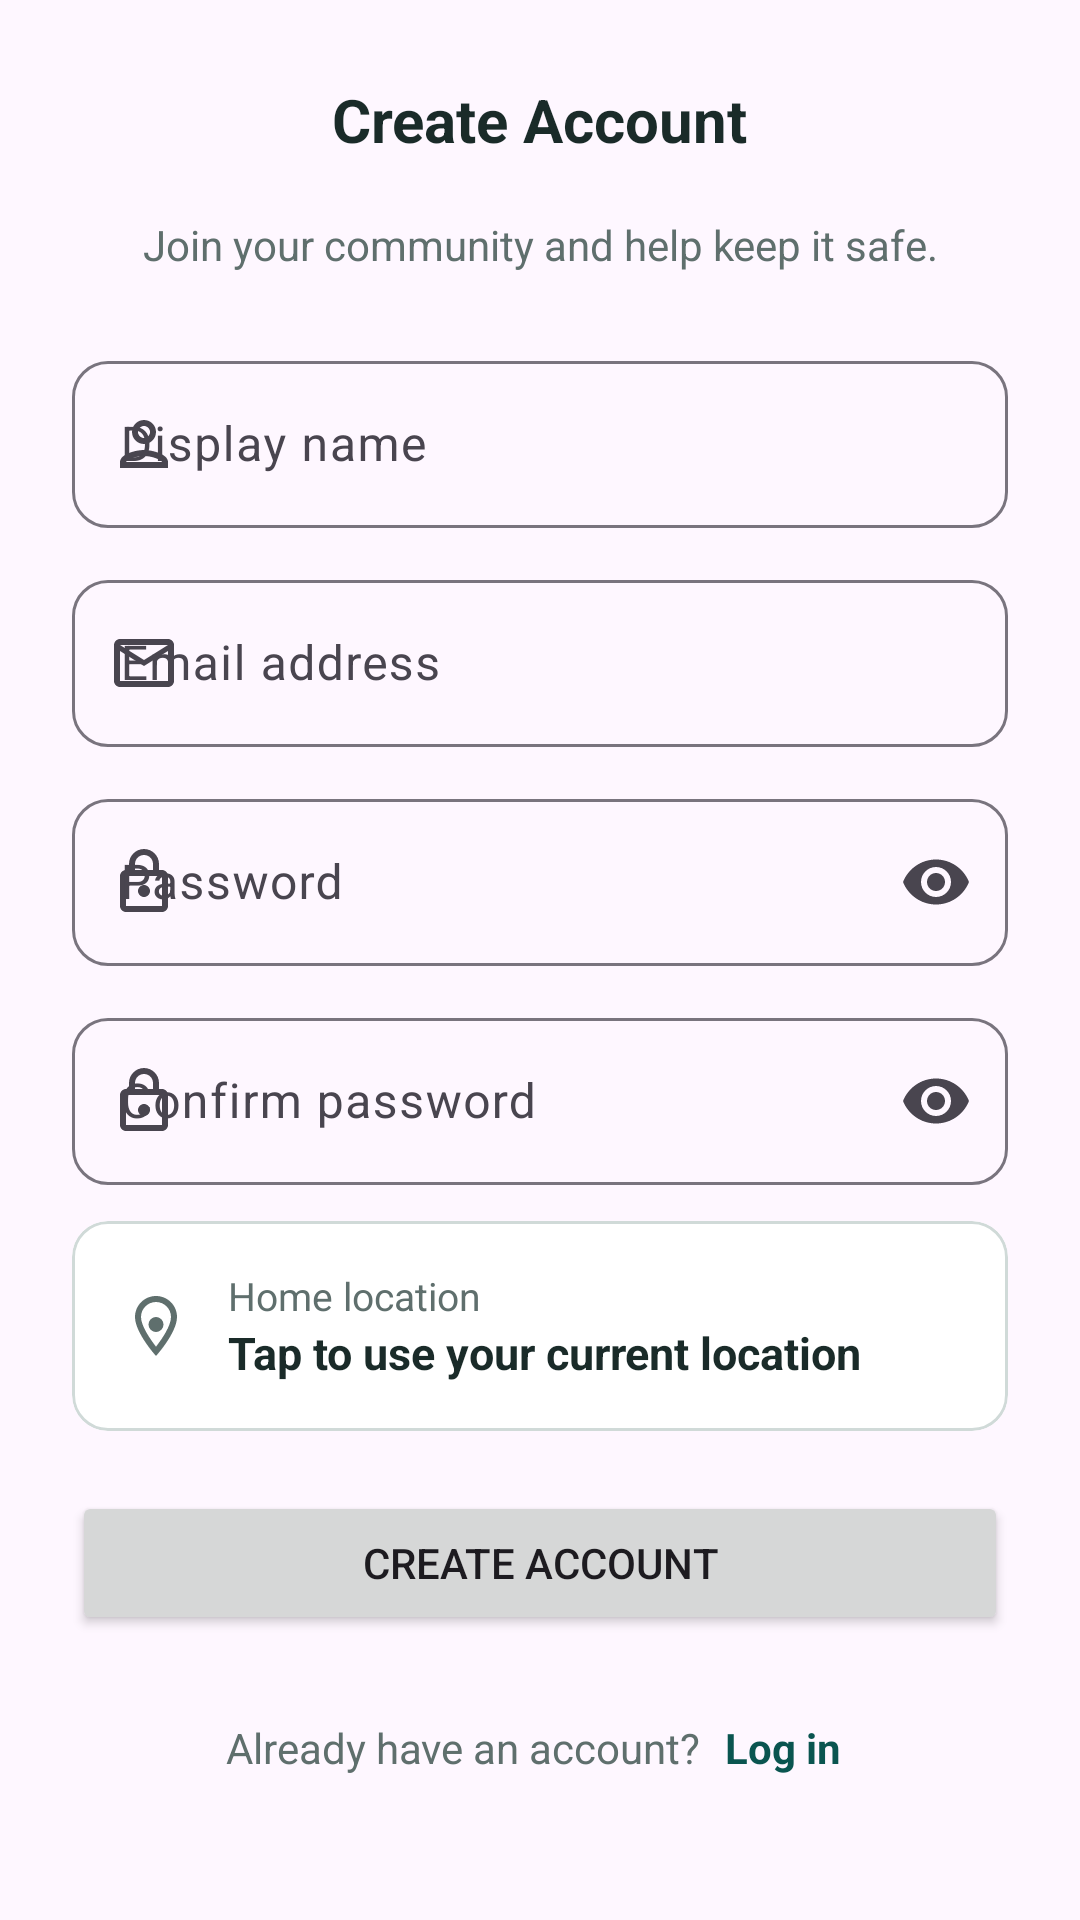

The Android layout XML behind this screen, and the referenced resources:
<!-- AndroidManifest.xml: application theme Theme.Umlindi -->
<!-- res/layout/fragment_register.xml -->
<?xml version="1.0" encoding="utf-8"?>
<ScrollView xmlns:android="http://schemas.android.com/apk/res/android"
    xmlns:app="http://schemas.android.com/apk/res-auto"
    android:layout_width="match_parent"
    android:layout_height="match_parent"
    android:fillViewport="true">

    <LinearLayout
        android:layout_width="match_parent"
        android:layout_height="wrap_content"
        android:orientation="vertical"
        android:paddingHorizontal="24dp"
        android:paddingVertical="16dp">

        <FrameLayout
            android:layout_width="match_parent"
            android:layout_height="wrap_content">

            <ImageButton
                android:id="@+id/btnBack"
                android:layout_width="48dp"
                android:layout_height="48dp"
                android:layout_gravity="start|center_vertical"
                android:background="?attr/selectableItemBackgroundBorderless"
                android:contentDescription="@string/back"
                android:src="@drawable/ic_arrow_back"
                android:tint="@color/text_primary" />

            <TextView
                android:layout_width="wrap_content"
                android:layout_height="wrap_content"
                android:layout_gravity="center"
                android:text="@string/register_title"
                android:textColor="@color/text_primary"
                android:textSize="20sp"
                android:textStyle="bold" />
        </FrameLayout>

        <TextView
            android:layout_width="match_parent"
            android:layout_height="wrap_content"
            android:layout_marginTop="8dp"
            android:gravity="center"
            android:text="@string/register_subtitle"
            android:textColor="@color/text_secondary" />

        <com.google.android.material.textfield.TextInputLayout
            android:layout_width="match_parent"
            android:layout_height="wrap_content"
            android:layout_marginTop="24dp"
            android:hint="@string/display_name_hint"
            app:startIconDrawable="@drawable/ic_person_outline">

            <com.google.android.material.textfield.TextInputEditText
                android:id="@+id/etDisplayName"
                android:layout_width="match_parent"
                android:layout_height="wrap_content"
                android:inputType="textPersonName" />
        </com.google.android.material.textfield.TextInputLayout>

        <com.google.android.material.textfield.TextInputLayout
            android:layout_width="match_parent"
            android:layout_height="wrap_content"
            android:layout_marginTop="12dp"
            android:hint="@string/email_address_hint"
            app:startIconDrawable="@drawable/ic_mail_outline">

            <com.google.android.material.textfield.TextInputEditText
                android:id="@+id/etEmail"
                android:layout_width="match_parent"
                android:layout_height="wrap_content"
                android:inputType="textEmailAddress" />
        </com.google.android.material.textfield.TextInputLayout>

        <com.google.android.material.textfield.TextInputLayout
            android:layout_width="match_parent"
            android:layout_height="wrap_content"
            android:layout_marginTop="12dp"
            android:hint="@string/password_hint"
            app:endIconMode="password_toggle"
            app:startIconDrawable="@drawable/ic_lock_outline">

            <com.google.android.material.textfield.TextInputEditText
                android:id="@+id/etPassword"
                android:layout_width="match_parent"
                android:layout_height="wrap_content"
                android:inputType="textPassword" />
        </com.google.android.material.textfield.TextInputLayout>

        <com.google.android.material.textfield.TextInputLayout
            android:layout_width="match_parent"
            android:layout_height="wrap_content"
            android:layout_marginTop="12dp"
            android:hint="@string/confirm_password_hint"
            app:endIconMode="password_toggle"
            app:startIconDrawable="@drawable/ic_lock_outline">

            <com.google.android.material.textfield.TextInputEditText
                android:id="@+id/etConfirmPassword"
                android:layout_width="match_parent"
                android:layout_height="wrap_content"
                android:inputType="textPassword" />
        </com.google.android.material.textfield.TextInputLayout>

        <com.google.android.material.card.MaterialCardView
            android:id="@+id/btnUseLocation"
            android:layout_width="match_parent"
            android:layout_height="wrap_content"
            android:layout_marginTop="12dp"
            android:clickable="true"
            android:focusable="true"
            app:cardBackgroundColor="@color/white"
            app:cardCornerRadius="12dp"
            app:cardElevation="0dp"
            app:strokeColor="@color/divider"
            app:strokeWidth="1dp">

            <LinearLayout
                android:layout_width="match_parent"
                android:layout_height="wrap_content"
                android:gravity="center_vertical"
                android:orientation="horizontal"
                android:padding="16dp">

                <ImageView
                    android:layout_width="24dp"
                    android:layout_height="24dp"
                    android:importantForAccessibility="no"
                    android:src="@drawable/ic_location_on"
                    android:tint="@color/text_secondary" />

                <LinearLayout
                    android:layout_width="0dp"
                    android:layout_height="wrap_content"
                    android:layout_marginStart="12dp"
                    android:layout_weight="1"
                    android:orientation="vertical">

                    <TextView
                        android:layout_width="wrap_content"
                        android:layout_height="wrap_content"
                        android:text="@string/settings_home_location"
                        android:textColor="@color/text_secondary"
                        android:textSize="13sp" />

                    <TextView
                        android:id="@+id/tvLocationStatus"
                        android:layout_width="wrap_content"
                        android:layout_height="wrap_content"
                        android:text="@string/tap_to_use_location"
                        android:textColor="@color/text_primary"
                        android:textSize="15sp"
                        android:textStyle="bold" />
                </LinearLayout>

                <ImageView
                    android:layout_width="24dp"
                    android:layout_height="24dp"
                    android:importantForAccessibility="no"
                    android:src="@drawable/ic_my_location"
                    android:tint="@color/teal_primary" />
            </LinearLayout>
        </com.google.android.material.card.MaterialCardView>

        <TextView
            android:id="@+id/tvError"
            android:layout_width="wrap_content"
            android:layout_height="wrap_content"
            android:layout_marginTop="12dp"
            android:textColor="@color/error_red"
            android:visibility="gone" />

        <Button
            android:id="@+id/btnCreateAccount"
            android:layout_width="match_parent"
            android:layout_height="wrap_content"
            android:layout_marginTop="20dp"
            android:text="@string/create_account" />

        <ProgressBar
            android:id="@+id/progressBar"
            android:layout_width="wrap_content"
            android:layout_height="wrap_content"
            android:layout_gravity="center_horizontal"
            android:layout_marginTop="12dp"
            android:visibility="gone" />

        <LinearLayout
            android:layout_width="wrap_content"
            android:layout_height="wrap_content"
            android:layout_gravity="center_horizontal"
            android:layout_marginTop="24dp"
            android:gravity="center_vertical"
            android:orientation="horizontal">

            <TextView
                android:layout_width="wrap_content"
                android:layout_height="wrap_content"
                android:text="@string/have_account_prompt"
                android:textColor="@color/text_secondary" />

            <TextView
                android:id="@+id/tvGoToLogin"
                android:layout_width="wrap_content"
                android:layout_height="wrap_content"
                android:layout_marginStart="4dp"
                android:padding="4dp"
                android:text="@string/go_to_login"
                android:textColor="@color/teal_primary"
                android:textStyle="bold" />
        </LinearLayout>

    </LinearLayout>
</ScrollView>
<!-- resources referenced by this layout -->
<resources>
  <color name="divider">#D0DAD8</color>
  <color name="error_red">#D32F2F</color>
  <color name="teal_primary">#0A5550</color>
  <color name="text_primary">#1A2B29</color>
  <color name="text_secondary">#5F6F6D</color>
  <color name="white">#FFFFFF</color>
  <!-- drawable ic_location_on (drawable) -->
  <vector xmlns:android="http://schemas.android.com/apk/res/android"
      android:width="24dp"
      android:height="24dp"
      android:viewportWidth="24"
      android:viewportHeight="24">
      <path
          android:fillColor="#FF000000"
          android:pathData="M12,2C8.13,2 5,5.13 5,9c0,5.25 7,13 7,13s7,-7.75 7,-13c0,-3.87 -3.13,-7 -7,-7zM7,9c0,-2.76 2.24,-5 5,-5s5,2.24 5,5c0,2.88 -2.88,7.19 -5,9.88C9.92,16.21 7,11.85 7,9zM12,11.5m-2.5,0a2.5,2.5 0,1 1,5 0a2.5,2.5 0,1 1,-5 0" />
  </vector>
  <!-- drawable ic_lock_outline (drawable) -->
  <vector xmlns:android="http://schemas.android.com/apk/res/android"
      android:width="24dp"
      android:height="24dp"
      android:viewportWidth="24"
      android:viewportHeight="24">
      <path
          android:fillColor="#FF000000"
          android:pathData="M18,8h-1V6c0,-2.76 -2.24,-5 -5,-5S7,3.24 7,6v2H6c-1.1,0 -2,0.9 -2,2v10c0,1.1 0.9,2 2,2h12c1.1,0 2,-0.9 2,-2V10c0,-1.1 -0.9,-2 -2,-2zM9,6c0,-1.66 1.34,-3 3,-3s3,1.34 3,3v2H9V6zM18,20H6V10h12v10zM12,17c1.1,0 2,-0.9 2,-2s-0.9,-2 -2,-2 -2,0.9 -2,2 0.9,2 2,2z" />
  </vector>
  <!-- drawable ic_mail_outline (drawable) -->
  <vector xmlns:android="http://schemas.android.com/apk/res/android"
      android:width="24dp"
      android:height="24dp"
      android:viewportWidth="24"
      android:viewportHeight="24">
      <path
          android:fillColor="#FF000000"
          android:pathData="M20,4H4c-1.1,0 -1.99,0.9 -1.99,2L2,18c0,1.1 0.9,2 2,2h16c1.1,0 2,-0.9 2,-2V6c0,-1.1 -0.9,-2 -2,-2zM20,18H4V8l8,5 8,-5v10zM12,11L4,6h16l-8,5z" />
  </vector>
  <!-- drawable ic_person_outline (drawable) -->
  <vector xmlns:android="http://schemas.android.com/apk/res/android"
      android:width="24dp"
      android:height="24dp"
      android:viewportWidth="24"
      android:viewportHeight="24">
      <path
          android:fillColor="#FF000000"
          android:pathData="M12,6c1.1,0 2,0.9 2,2s-0.9,2 -2,2 -2,-0.9 -2,-2 0.9,-2 2,-2m0,10c2.7,0 5.8,1.29 6,2L6,18c0.23,-0.72 3.31,-2 6,-2m0,-12C9.79,4 8,5.79 8,8s1.79,4 4,4 4,-1.79 4,-4 -1.79,-4 -4,-4zM12,14c-2.67,0 -8,1.34 -8,4v2h16v-2c0,-2.66 -5.33,-4 -8,-4z" />
  </vector>
  <string name="back">Back</string>
  <string name="confirm_password_hint">Confirm password</string>
  <string name="create_account">Create Account</string>
  <string name="display_name_hint">Display name</string>
  <string name="email_address_hint">Email address</string>
  <string name="go_to_login">Log in</string>
  <string name="have_account_prompt">Already have an account?</string>
  <string name="password_hint">Password</string>
  <string name="register_subtitle">Join your community and help keep it safe.</string>
  <string name="register_title">Create Account</string>
  <string name="settings_home_location">Home location</string>
  <string name="tap_to_use_location">Tap to use your current location</string>
  <style name="Theme.Umlindi" parent="Base.Theme.Umlindi" />
  <color name="teal_light">#D7EBE8</color>
  <color name="teal_dark">#064442</color>
  <style name="Widget.Umlindi.TextInputLayout" parent="Widget.Material3.TextInputLayout.OutlinedBox">
          <item name="boxCornerRadiusTopStart">12dp</item>
          <item name="boxCornerRadiusTopEnd">12dp</item>
          <item name="boxCornerRadiusBottomStart">12dp</item>
          <item name="boxCornerRadiusBottomEnd">12dp</item>
      </style>
  <style name="Widget.Umlindi.Button" parent="Widget.Material3.Button">
          <item name="cornerRadius">12dp</item>
          <item name="android:minHeight">52dp</item>
      </style>
</resources>
